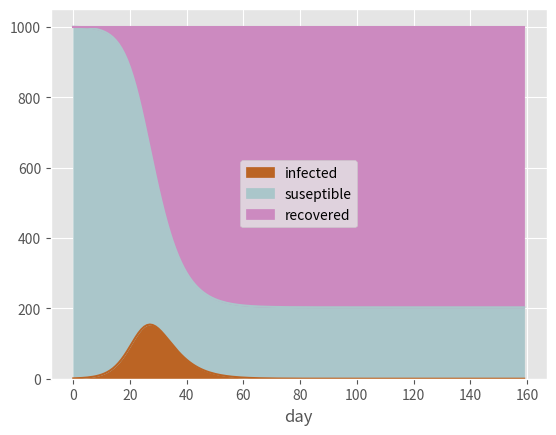

The script that saved this image:
import pandas as pd
import numpy as np
from scipy.integrate import odeint
import matplotlib.pyplot as plt

# The SIR model differential equations.
def deriv(state, t, N, beta, gamma):
    S, I, R = state
    # Change in S population over time
    dSdt = -beta * S * I / N
    # Change in I population over time
    dIdt = beta * S * I / N - gamma * I
    # Change in R population over time
    dRdt = gamma * I
    return dSdt, dIdt, dRdt
effective_contact_rate = 0.5
recovery_rate = 1/4

# We'll compute this for fun
print("R0 is", effective_contact_rate / recovery_rate)

# What's our start population look like?
# Everyone not infected or recovered is susceptible
total_pop = 1000
recovered = 0
infected = 1
susceptible = total_pop - infected - recovered

# A list of days, 0-160
days = range(0, 160)

# Use differential equations magic with our population
ret = odeint(deriv,
             [susceptible, infected, recovered],
             days,
             args=(total_pop, effective_contact_rate, recovery_rate))
S, I, R = ret.T

# Build a dataframe because why not
df = pd.DataFrame({
    'suseptible': S,
    'infected': I,
    'recovered': R,
    'day': days
})

plt.style.use('ggplot')
df.plot(x='day',
        y=['infected', 'suseptible', 'recovered'],
        color=['#bb6424', '#aac6ca', '#cc8ac0'],
        kind='area',
        stacked=True)
plt.show()


# If you get the error:
#
#     When stacked is True, each column must be either all
#     positive or negative.infected contains both...
#
# just change stacked=True to stacked=False